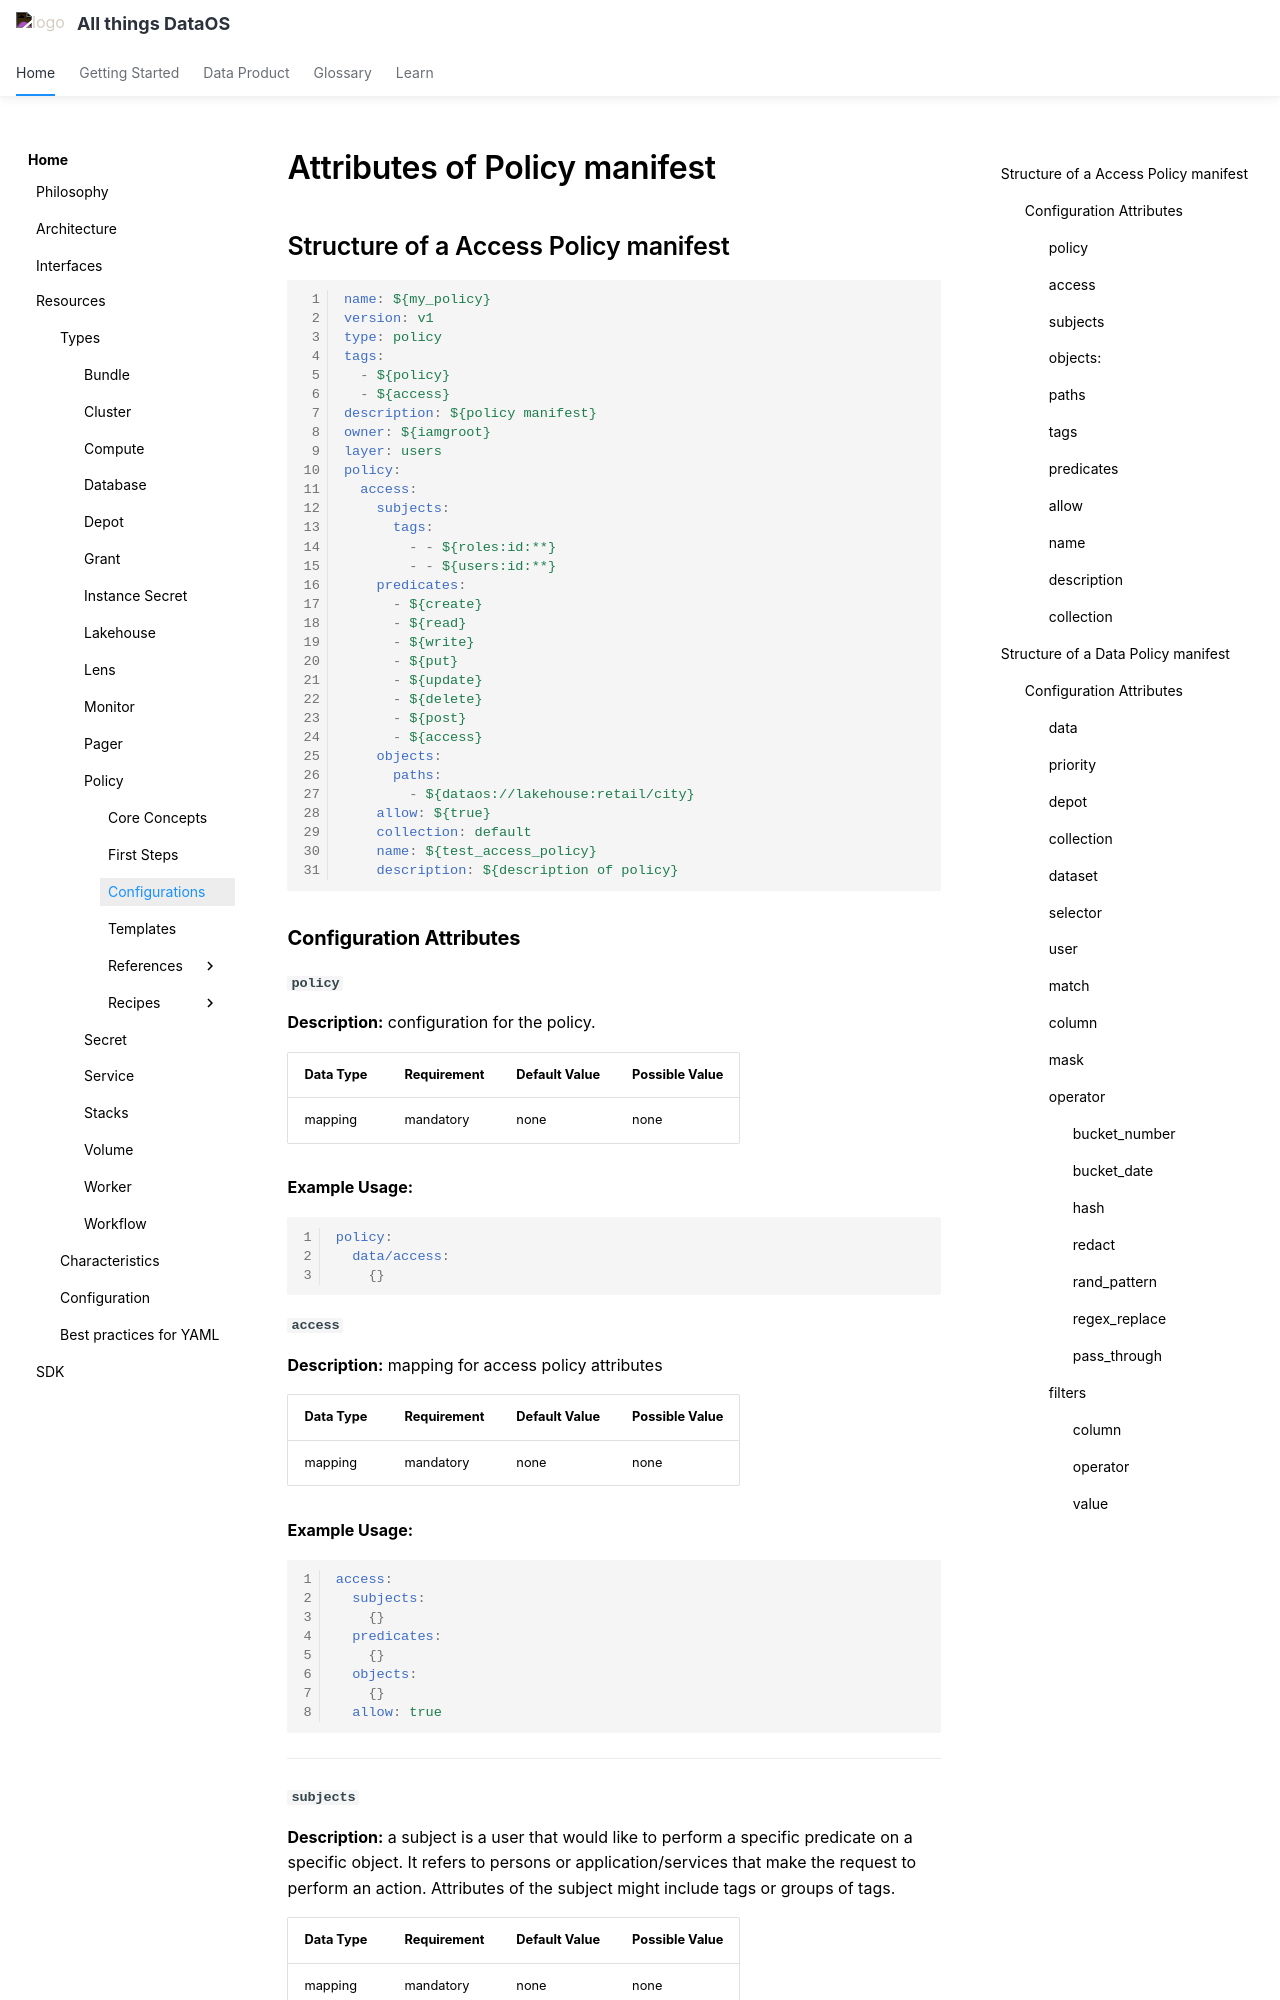

repository: moderndatacompany/dataos.info · page: resources/policy/configurations/index.html · generator: mkdocs

# Attributes of Policy manifest

## Structure of a Access Policy manifest

```yaml
name: ${my_policy}
version: v1
type: policy
tags:
  - ${policy}
  - ${access}
description: ${policy manifest}
owner: ${iamgroot}
layer: users
policy:
  access:
    subjects:
      tags:
        - - ${roles:id:**}
        - - ${users:id:**}
    predicates:
      - ${create}
      - ${read}
      - ${write}
      - ${put}
      - ${update}
      - ${delete}
      - ${post}
      - ${access}
    objects:
      paths:
        - ${dataos://lakehouse:retail/city}
    allow: ${true}
    collection: default
    name: ${test_access_policy}
    description: ${description of policy}
```

### **Configuration Attributes**

#### **`policy`**


**Description:** configuration for the policy.

| **Data Type** | **Requirement** | **Default Value** | **Possible Value** |
| ------------- | -------------- | ------------------- | ------------------- |
| mapping        | mandatory      | none                   | none

**Example Usage:**<br>
```yaml
policy:
  data/access:
    {}
```


#### **`access`**

**Description:** mapping for access policy attributes<br>

| **Data Type** | **Requirement** | **Default Value** | **Possible Value** |
| ------------- | -------------- | ------------------- | ------------------- |
| mapping       | mandatory      | none              | none                |


**Example Usage:**<br>
```yaml
access:
  subjects:
    {}
  predicates:
    {}
  objects:
    {}
  allow: true
```

---

#### **`subjects`**

**Description:** a subject is a user that would like to perform a specific predicate on a specific object. It refers to persons or application/services that make the request to perform an action. Attributes of the subject might include tags or groups of tags.

| **Data Type** | **Requirement** | **Default Value** | **Possible Value** |
| ------------- | -------------- | ------------------- | ------------------- |
| mapping       | mandatory      | none              | none                |

**Example Usage:**<br>
```yaml
subjects:
  tags:
    - "roles:id:testuser"
```

---
